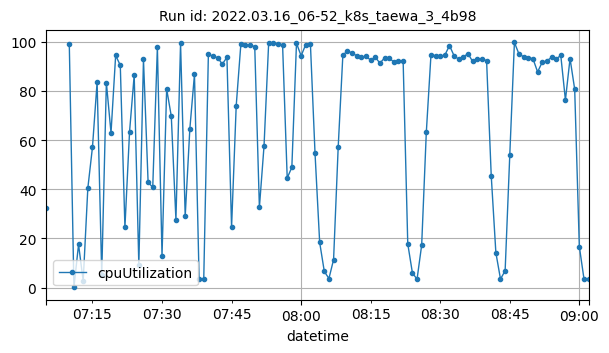

The file beside this chart, header and first rows:
datetime, cpuUtilization
2022-03-16T07:05:00Z, 32.25
2022-03-16T07:10:00Z, 99.26
2022-03-16T07:11:00Z, 0.03091
2022-03-16T07:12:00Z, 17.53
2022-03-16T07:13:00Z, 2.725
2022-03-16T07:14:00Z, 40.45
2022-03-16T07:15:00Z, 57.12
2022-03-16T07:16:00Z, 83.61
2022-03-16T07:17:00Z, 5.262
2022-03-16T07:18:00Z, 83.4
2022-03-16T07:19:00Z, 62.94
2022-03-16T07:20:00Z, 94.47
2022-03-16T07:21:00Z, 90.47
2022-03-16T07:22:00Z, 24.51
2022-03-16T07:23:00Z, 63.46
2022-03-16T07:24:00Z, 86.47
2022-03-16T07:25:00Z, 9.136
2022-03-16T07:26:00Z, 92.86
2022-03-16T07:27:00Z, 42.84
2022-03-16T07:28:00Z, 40.79
2022-03-16T07:29:00Z, 97.85
2022-03-16T07:30:00Z, 12.94
2022-03-16T07:31:00Z, 80.82
2022-03-16T07:32:00Z, 69.75
2022-03-16T07:33:00Z, 27.61
2022-03-16T07:34:00Z, 99.39
2022-03-16T07:35:00Z, 29
2022-03-16T07:36:00Z, 64.58
2022-03-16T07:37:00Z, 86.76
2022-03-16T07:38:00Z, 3.474
2022-03-16T07:39:00Z, 3.523
2022-03-16T07:40:00Z, 95.06
2022-03-16T07:41:00Z, 94.08
2022-03-16T07:42:00Z, 93.59
2022-03-16T07:43:00Z, 90.92
2022-03-16T07:44:00Z, 93.71
2022-03-16T07:45:00Z, 24.52
2022-03-16T07:46:00Z, 73.96
2022-03-16T07:47:00Z, 98.99
2022-03-16T07:48:00Z, 98.75
2022-03-16T07:49:00Z, 98.86
2022-03-16T07:50:00Z, 97.96
2022-03-16T07:51:00Z, 32.6
2022-03-16T07:52:00Z, 57.61
2022-03-16T07:53:00Z, 99.58
2022-03-16T07:54:00Z, 99.41
2022-03-16T07:55:00Z, 99.26
2022-03-16T07:56:00Z, 98.84
2022-03-16T07:57:00Z, 44.6
2022-03-16T07:58:00Z, 48.93
2022-03-16T07:59:00Z, 99.44
2022-03-16T08:00:00Z, 94.32
2022-03-16T08:01:00Z, 98.92
2022-03-16T08:02:00Z, 99.33
2022-03-16T08:03:00Z, 54.62
2022-03-16T08:04:00Z, 18.38
2022-03-16T08:05:00Z, 6.55
2022-03-16T08:06:00Z, 3.675
2022-03-16T08:07:00Z, 11.37
2022-03-16T08:08:00Z, 57.33
... 54 more rows
